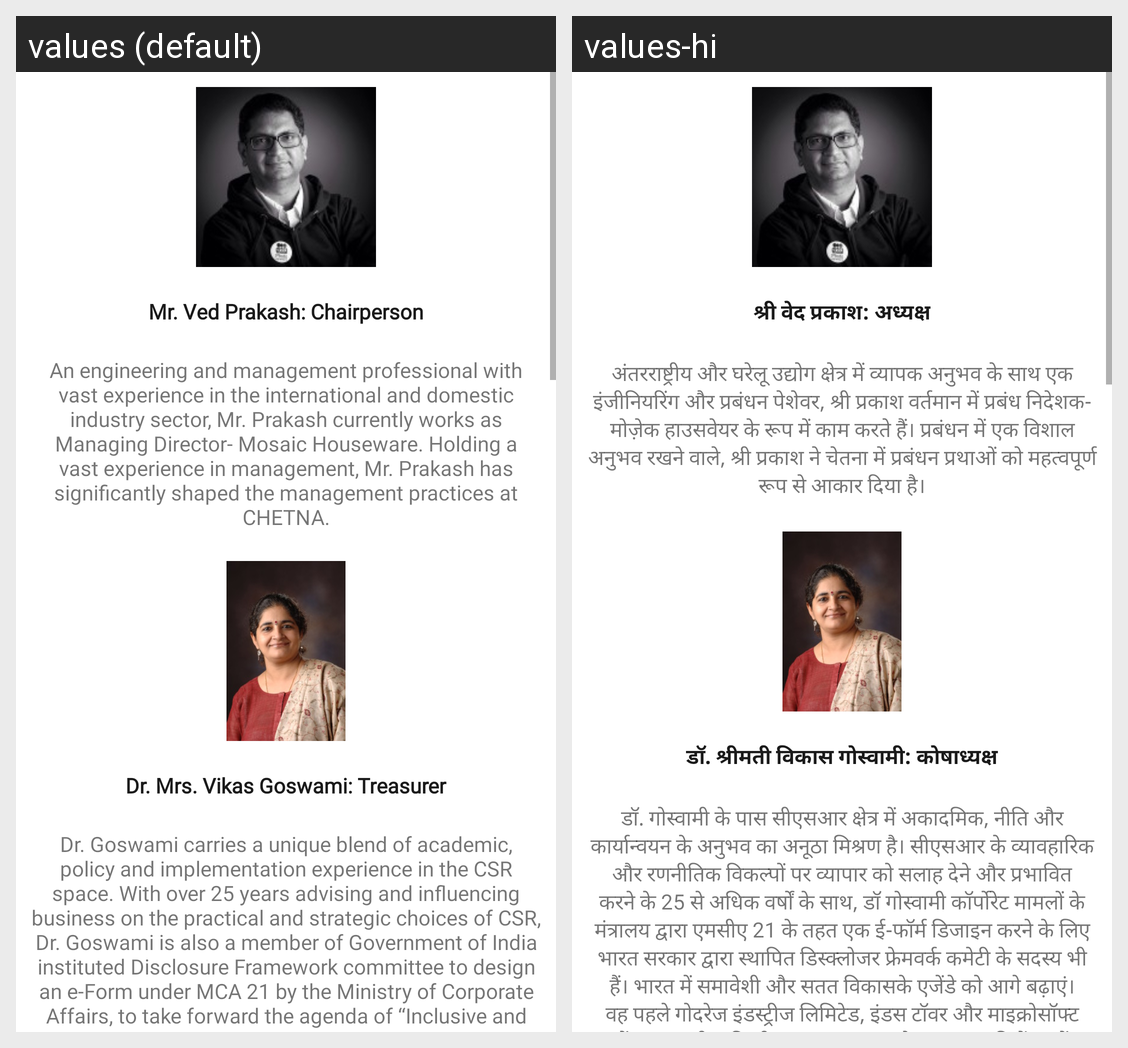

Here is an Android app screen in its default locale and in the app's own translations. Write out the translated-string differences for the strings that appear on this screen.
Android screen res/layout/activity_trusties.xml rendered under 2 locales, left to right: values (default), values-hi. Device: Nexus 5 (rendered at 1080×1920; each locale shown at half size, 540×960, under a caption strip naming it); theme Theme.ReportingSystem.
Strings drawn on this screen, with the default value and each locale's value (text and hints the layout hard-codes, and strings that could not be matched under every locale, appear in the picture but are not listed):

tv_name
  values: Mr. Ved Prakash: Chairperson
  values-hi: श्री वेद प्रकाश: अध्यक्ष

t1_text
  values: An engineering and management professional with vast experience in the international and domestic industry sector, Mr. Prakash currently works as Managing Director- Mosaic Houseware. Holding a vast experience in management, Mr. Prakash has significantly shaped the management practices at CHETNA.
  values-hi: अंतरराष्ट्रीय और घरेलू उद्योग क्षेत्र में व्यापक अनुभव के साथ एक इंजीनियरिंग और प्रबंधन पेशेवर, श्री प्रकाश वर्तमान में प्रबंध निदेशक- मोज़ेक हाउसवेयर के रूप में काम करते हैं। प्रबंधन में एक विशाल अनुभव रखने वाले, श्री प्रकाश ने चेतना में प्रबंधन प्रथाओं को महत्वपूर्ण रूप से आकार दिया है।

t2_name
  values: Dr. Mrs. Vikas Goswami: Treasurer
  values-hi: डॉ. श्रीमती विकास गोस्वामी: कोषाध्यक्ष

t2_text
  values: Dr. Goswami carries a unique blend of academic, policy and implementation experience in the CSR space. With over 25 years advising and influencing business on the practical and strategic choices of CSR, Dr. Goswami is also a member of Government of India instituted Disclosure Framework committee to design an e-Form under MCA 21 by the Ministry of Corporate Affairs, to take forward the agenda of …[clipped]
  values-hi: डॉ. गोस्वामी के पास सीएसआर क्षेत्र में अकादमिक, नीति और कार्यान्वयन के अनुभव का अनूठा मिश्रण है। सीएसआर के व्यावहारिक और रणनीतिक विकल्पों पर व्यापार को सलाह देने और प्रभावित करने के 25 से अधिक वर्षों के साथ, डॉ गोस्वामी कॉर्पोरेट मामलों के मंत्रालय द्वारा एमसीए 21 के तहत एक ई-फॉर्म डिजाइन करने के लिए भारत सरकार द्वारा स्थापित डिस्क्लोजर फ्रेमवर्क कमेटी के सदस्य भी हैं। भारत में समावेशी और सतत …[clipped]
